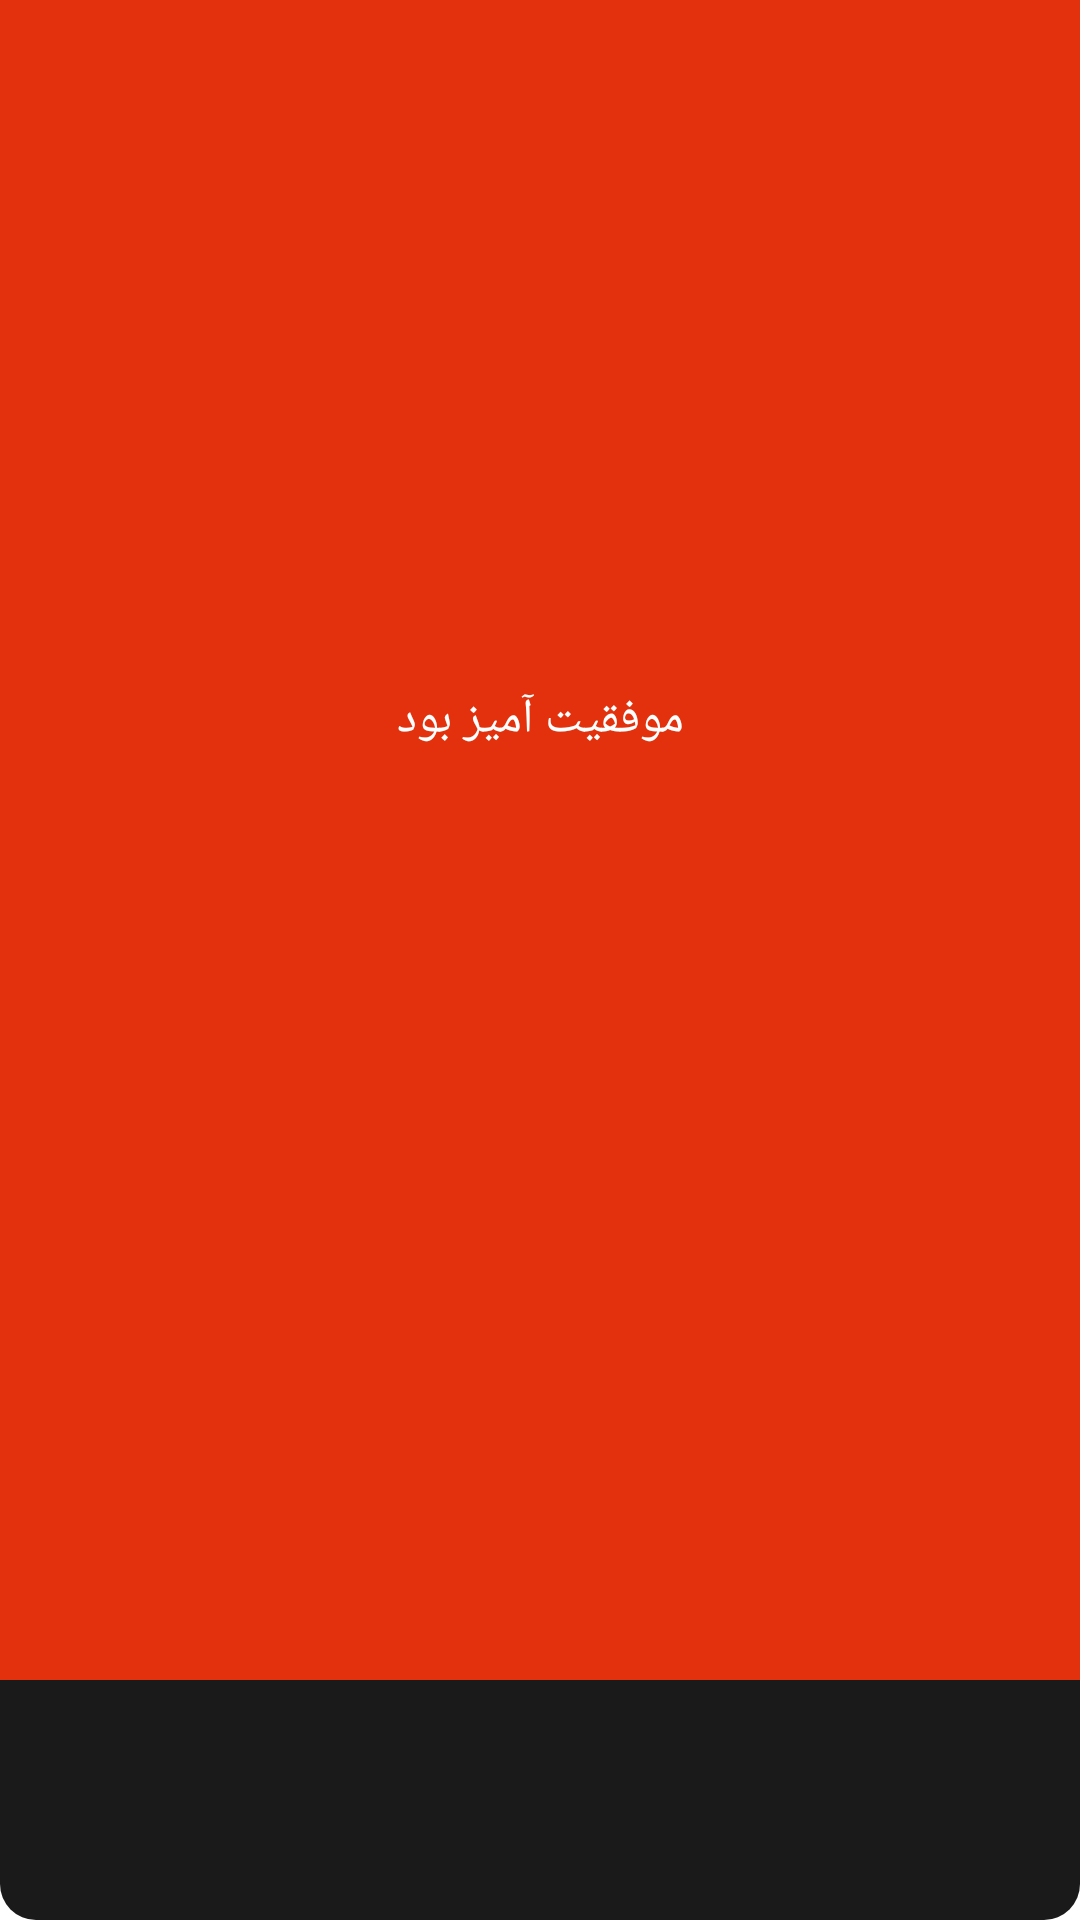

Layout XML and referenced resources for this Android screen:
<!-- AndroidManifest.xml: fallback theme Theme.MaterialComponents.DayNight.NoActionBar -->
<!-- res/layout/donat_sc.xml -->
<?xml version="1.0" encoding="utf-8"?>
<LinearLayout xmlns:android="http://schemas.android.com/apk/res/android"
    android:id="@+id/donate_sc"
    android:layout_width="wrap_content"
    android:layout_height="wrap_content"
    android:background="@drawable/background_window_square_red"
    android:gravity="center"
    android:layoutDirection="ltr"
    android:layout_gravity="center"
    android:orientation="vertical"
    android:visibility="visible">

    <FrameLayout
        android:layout_width="match_parent"
        android:layout_height="match_parent"
        android:background="@drawable/square_red_header"
        android:fontFamily="@font/montserrat_bold"
        android:gravity="center"
        android:paddingTop="8dp"
        android:paddingBottom="8dp"
        android:textColor="#ffffffff"
        android:textSize="16sp">

        <TextView
            android:id="@+id/sccap"
            android:layout_width="match_parent"
            android:layout_height="match_parent"
            android:fontFamily="@font/montserrat_bold"
            android:gravity="center"
            android:singleLine="true"
            android:text="موفقیت آمیز بود"
            android:textAllCaps="true"
            android:textColor="#ffffffff"
            android:textSize="16sp" />

        <Button
            android:id="@+id/closesc"
            android:layout_width="16dp"
            android:layout_height="16dp"
            android:layout_gravity="end|center_vertical"
            android:layout_marginRight="8dp"
            android:background="@drawable/menu_close" />
    </FrameLayout>

    <View
        android:id="@+id/scico"
        android:layout_width="80dp"
        android:layout_height="80dp"
        android:layout_marginTop="14dp"
        android:layout_marginBottom="14dp"
        android:background="@drawable/checkbox_green_icon" />

    <TextView
        android:id="@+id/sc1"
        android:layout_width="wrap_content"
        android:layout_height="wrap_content"
        android:layout_marginLeft="24dp"
        android:layout_marginRight="24dp"
        android:layout_marginBottom="6dp"
        android:fontFamily="@font/muller_regular"
        android:gravity="center"
        android:lineSpacingExtra="3sp"
        android:text="Test TXT"
        android:textAllCaps="true"
        android:textColor="#ffffff"
        android:textSize="14sp" />

    <TextView
        android:id="@+id/sc2"
        android:layout_width="wrap_content"
        android:layout_height="wrap_content"
        android:layout_marginLeft="24dp"
        android:layout_marginRight="24dp"
        android:fontFamily="@font/muller_bold"
        android:gravity="center"
        android:lineSpacingExtra="3sp"
        android:text="Persian RolePlay"
        android:textAllCaps="true"
        android:textColor="#ffffff"
        android:textSize="14sp" />

    <LinearLayout
        android:layout_width="wrap_content"
        android:layout_height="30dp"
        android:layout_gravity="center_horizontal"
        android:layout_marginLeft="20dp"
        android:layout_marginTop="16dp"
        android:layout_marginRight="20dp"
        android:gravity="center"
        android:orientation="horizontal">

        <Button
            android:id="@+id/butonok"
            android:layout_width="wrap_content"
            android:layout_height="match_parent"
            android:layout_weight="1"
            android:background="@drawable/donate_tile_button"
            android:fontFamily="@font/muller_bold"
            android:minWidth="120dp"
            android:paddingLeft="10dp"
            android:paddingRight="10dp"
            android:text="برگشت"
            android:textAllCaps="true"
            android:textColor="#ffffff"
            android:textSize="13sp"
            android:visibility="visible" />
    </LinearLayout>
</LinearLayout>
<!-- resources referenced by this layout -->
<resources>
  <!-- drawable background_window_square_red (drawable) -->
  <?xml version="1.0" encoding="utf-8"?>
  <inset xmlns:android="http://schemas.android.com/apk/res/android" android:insetLeft="0dp" android:insetRight="0dp" android:insetTop="0dp" android:insetBottom="0dp">
      <shape android:shape="rectangle">
          <solid android:color="#1a1a1a"/>
          <corners android:radius="12dp"/>
      </shape>
  </inset>
  <!-- drawable checkbox_green_icon (drawable) -->
  <?xml version="1.0" encoding="utf-8"?>
  <layer-list xmlns:android="http://schemas.android.com/apk/res/android">
      <item android:gravity="center" android:height="65dp" android:width="65dp" android:drawable="@drawable/checkbox_green"/>
  </layer-list>
  <!-- drawable donate_tile_button (drawable) -->
  <?xml version="1.0" encoding="utf-8"?>
  <layer-list xmlns:android="http://schemas.android.com/apk/res/android">
      <item>
          <shape android:shape="rectangle">
              <solid android:color="#FE2141"/>
              <corners android:radius="5dp"/>
          </shape>
      </item>
      <item android:height="1dp">
          <shape android:shape="rectangle">
              <gradient android:startColor="#00000000" android:endColor="#00000000" android:angle="180" android:centerColor="#ffffff"/>
              <corners android:radius="1dp"/>
          </shape>
      </item>
  </layer-list>
  <!-- drawable square_red_header (drawable) -->
  <?xml version="1.0" encoding="utf-8"?>
  <layer-list xmlns:android="http://schemas.android.com/apk/res/android">
      <item>
          <shape android:shape="rectangle">
              <solid android:color="#e2310c"/>
              <corners android:topLeftRadius="5dp" android:topRightRadius="5dp"/>
          </shape>
      </item>
      <item android:height="1dp">
          <shape android:shape="rectangle">
              <gradient android:startColor="#00000000" android:endColor="#00000000" android:angle="180" android:centerColor="#ffffff"/>
              <corners android:radius="1dp"/>
          </shape>
      </item>
  </layer-list>
</resources>
